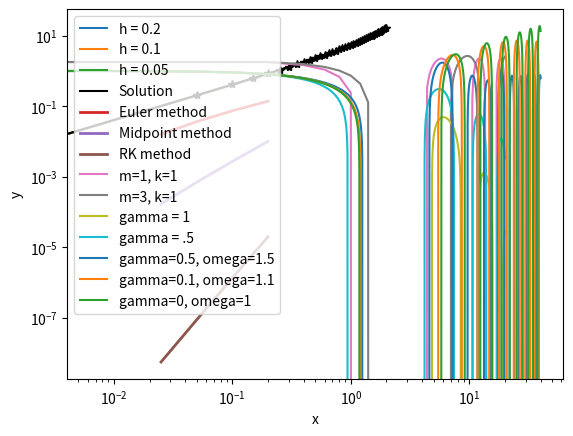

The matplotlib source for this figure:
%matplotlib inline

import numpy as np
from matplotlib import pyplot as plt
from sys import stdout

def initialize_all(a,b,y0,h):
    """Given an initial and final time a and b, with y(a)=y0, and step size h,
    return several things.
    
    X: an aray from a to b with n elements, where n is the number of steps from a to b.
    Y: an empty array of size (n, y.size), Y[0]=y0.
    h: the step size.
    n: the number of steps to be taken.
    
    """
    n = int((b-a)/h+1)
    X = np.linspace(a,b,n)
    if isinstance(y0,np.ndarray):
        Y = np.empty((n, y0.size))
    else:
        Y = np.empty(n)
    Y[0] = y0
    return X,Y,h,int(n)

def euler(f,X,Y,h,n):
    """Use the Euler method to compute an approximate solution
    to the ODE y' = f(t, y) over X.

    Y[0] = y0
    f is assumed to accept two arguments.
    The first is a constant giving the value of t.
    The second is a one-dimensional numpy array of the same size as y.

    This function returns an array Y of shape (n,) if
    y is a constant or an array of size 1.
    It returns an array of shape (n, y.size) otherwise.
    In either case, Y[i] is the approximate value of y at
    the i'th value of X.
    """
    for i in range(n-1):
        Y[i+1] = Y[i] + h * f(X[i],Y[i])
    return Y

def midpoint(f,X,Y,h,n):
    """ Use the midpoint method to compute an approximate solution
    to the ODE y' = f(t, y) at n equispaced parameter values over X

    Y[0] = y0
    f is assumed to accept two arguments.
    The first is a constant giving the value of t.
    The second is a one-dimensional numpy array of the same size as y.

    This function returns an array Y of shape (n,) if
    y is a constant or an array of size 1.
    It returns an array of shape (n, y.size) otherwise.
    In either case, Y[i] is the approximate value of y at
    the i'th value of X.
    """
    for i in range(n-1):
        Y[i+1] = Y[i]+h*f(X[i]+h/2,Y[i]+h/2*f(X[i],Y[i]))
    return Y

def RK4(f,X,Y,h,n):
    """ Use the RK4 method to compute an approximate solution
    to the ODE y' = f(t, y) at n equispaced parameter values over X.

    Y[0] = y0.
    f is assumed to accept two arguments.
    The first is a constant giving the value of t.
    The second is a one-dimensional numpy array of the same size as y.

    This function returns an array Y of shape (n,) if
    y is a constant or an array of size 1.
    It returns an array of shape (n, y.size) otherwise.
    In either case, Y[i] is the approximate value of y at
    the i'th value of X.
    """
    for i in range(n-1):
        K1 = f(X[i],Y[i])
        K2 = f(X[i]+h/2,Y[i]+h/2*K1)
        K3 = f(X[i]+h/2,Y[i]+h/2*K2)
        K4 = f(X[i+1],Y[i]+h*K3)
        Y[i+1] = Y[i] + h/6*(K1+2*K2+2*K3+K4)
    return Y

""" Test the accuracy of the Euler method using the
initial value problem y' - y = 4 - 2x, 0 <= x <= 2, y(0) = 0.
Plot your solutions over the given domain with n as 11, 21, and 41.
Also plot the exact solution.
Show the plot. """

def sol(x):
    return -2 + 2*x + 2*np.exp(x)

for i in [.2,.1,.05]:
    X,Y,h,n = initialize_all(0,2,0,i)
    f = lambda x,y: y-2*x+4
    plt.plot(X, euler(f,X,Y,h,n), label="h = "+str(i))

X = np.linspace(0,2,41)
plt.plot(X, sol(X), '*', color='Black')
plt.plot(X, sol(X), color='Black', label='Solution')
plt.legend(loc="upper left")
    
plt.show()

""" Compare the convergence rates of Euler's method, the Midpoint
method, and the RK4 method. Use n = 11, 21, 41, 81, and 161 gridpoints.
Plot the convergence of the methods using a log-log plot, as in
Figure 1.3 of the lab. Show the plot.
"""

a, b, ya = 0., 2., 0.    #initial conditions

def ode_f(x,y):
    return np.array([y - 2*x + 4])

best_grid = 320        #number of jumps to make
h = float((b-a))/best_grid        #find h for a given number of jumps
X, Y, h, n = initialize_all(0., 2., 0., h)
best_val = euler(ode_f,X,Y,h,n)[-1]        #Compare accuracy of euler() to this value.
smaller_grids = [10,20,40,80]
h = [2./N for N in smaller_grids]
Euler_sol = [euler(ode_f,initialize_all(0.,2.,0.,h[i])[0],initialize_all(0.,2.,0.,h[i])[1],h[i],N+1)[-1] for i,N in enumerate(smaller_grids)] 
Euler_error = [abs((val-best_val)/float(best_val)) for val in Euler_sol]

best_grid = 320
h = float((b-a))/best_grid
X, Y, h, n = initialize_all(0., 2., 0., h)
best_val = midpoint(ode_f,X,Y,h,n)[-1]
smaller_grids = [10,20,40,80]
h = [2./N for N in smaller_grids]
Midpoint_sol = [midpoint(ode_f,initialize_all(0.,2.,0.,h[i])[0],initialize_all(0.,2.,0.,h[i])[1],h[i],N+1)[-1] for i,N in enumerate(smaller_grids)]
Midpoint_error = [abs((val-best_val)/float(best_val)) for val in Midpoint_sol]

best_grid = 320
h = float((b-a))/best_grid
X, Y, h, n = initialize_all(0., 2., 0., h)
best_val = RK4(ode_f,X,Y,h,n)[-1]
smaller_grids = [10,20,40,80]
h = [2./N for N in smaller_grids]
RK4_sol = [RK4(ode_f,initialize_all(0.,2.,0.,h[i])[0],initialize_all(0.,2.,0.,h[i])[1],h[i],N+1)[-1] for i,N in enumerate(smaller_grids)]
RK4_error = [abs((val-best_val)/float(best_val)) for val in RK4_sol]

# Code to make the plot look nice
plt.loglog(h, Euler_error, label="Euler method",linewidth=2.)
plt.loglog(h, Midpoint_error, label="Midpoint method",linewidth=2.)
plt.loglog(h, RK4_error, label="RK method",linewidth=2.)
plt.legend(loc=0)
plt.xlabel('h')
plt.ylabel('Relative Error')
plt.show()

""" Use the RK4 method to solve for the simple harmonic oscillators
described in the problem.
Plot and show the solutions.
"""

X,Y,h,n = initialize_all(0.,20.,np.array([2,-1]),.2)
f = lambda x,y:np.array([y[1],-y[0]])
Y = RK4(f,X,Y,h,n)
plt.plot(X,Y[:,0],label='m=1, k=1')

X,Y,h,n = initialize_all(0.,20.,np.array([2,-1]),.2)
f = lambda x,y:np.array([y[1],-1./3*y[0]])
Y = RK4(f,X,Y,h,n)
plt.plot(X,Y[:,0],label='m=3, k=1')

plt.xlabel('x')
plt.ylabel('y')
plt.legend()

plt.show()

"""Use the RK4 method to solve for the damped harmonic oscillator
problem described in the problem about damped harmonic oscillators.
Return the array of values at the equispaced points.
"""
# Code to graph two different solutions for gamma = 1, .5
best_grid = 320
X,Y,h,n = initialize_all(0,20,np.array([1,-1]),2./best_grid)
gamma = 1
f = lambda x,y:np.array([y[1],-gamma*y[1]-y[0]])
Y = RK4(f,X,Y,h,n)
plt.plot(X,Y[:,0],label='gamma = 1')

best_grid = 320
X,Y,h,n = initialize_all(0,20,np.array([1,-1]),2./best_grid)
gamma = .5
#f = lambda x,y:np.array([y[1],-gamma*y[1]-y[0]])
Y = RK4(f,X,Y,h,n)
plt.plot(X,Y[:,0],label='gamma = .5')

plt.legend(loc='upper right')


# Code to find the number of iterations needed to reduce relative error
best_val = Y[-1,0]    # First find the right solution (according to our approximation)
n=10    # Start at small number of steps and work up.
X,Y,h,n = initialize_all(0,20,np.array([1,-1]),2./n)
approx_val = RK4(f,X,Y,h,n)[-1,0]
while (np.abs(best_val-approx_val)/best_val)>.00005:    # While our solution is not close, increase the number of steps
    n+=1
    X,Y,h,n = initialize_all(0,20,np.array([1,-1]),20./n)
    approx_val = RK4(f,X,Y,h,n)[-1,0]
print(approx_val)

"""Use the RK4 method to solve for the damped and forced harmonic
oscillator problem.
Return the array of values at the n equally spaced points.
Plot and show your solution.
"""
def f(x,y):
    return np.array([y[1], np.cos(omega*x) - (gamma/2.)*y[1] - y[0]])

best_grid = 320
X,Y,h,n = initialize_all(0,40,np.array([1,-1]),2./best_grid)
gamma, omega = .5, 1.5
Y = RK4(f,X,Y,h,n)
print('For gamma=0.5 and omega=1.5, y(40)='+str(Y[-1,0]))
plt.plot(X,Y[:,0],label='gamma=0.5, omega=1.5')

best_grid = 320
X,Y,h,n = initialize_all(0,40,np.array([1,-1]),2./best_grid)
gamma, omega = .1, 1.1
Y = RK4(f,X,Y,h,n)
print('For gamma=0.1 and omega=1.1, y(40)='+str(Y[-1,0]))
plt.plot(X,Y[:,0],label='gamma=0.1, omega=1.1')

best_grid = 320
X,Y,h,n = initialize_all(0,40,np.array([1,-1]),2./best_grid)
gamma, omega = 0, 1.
Y = RK4(f,X,Y,h,n)
print('For gamma=0 and omega=1, y(40)='+str(Y[-1,0]))
plt.plot(X,Y[:,0],label='gamma=0, omega=1')

plt.xlabel('x')
plt.ylabel('y')
plt.legend(loc='upper left')
plt.show()

